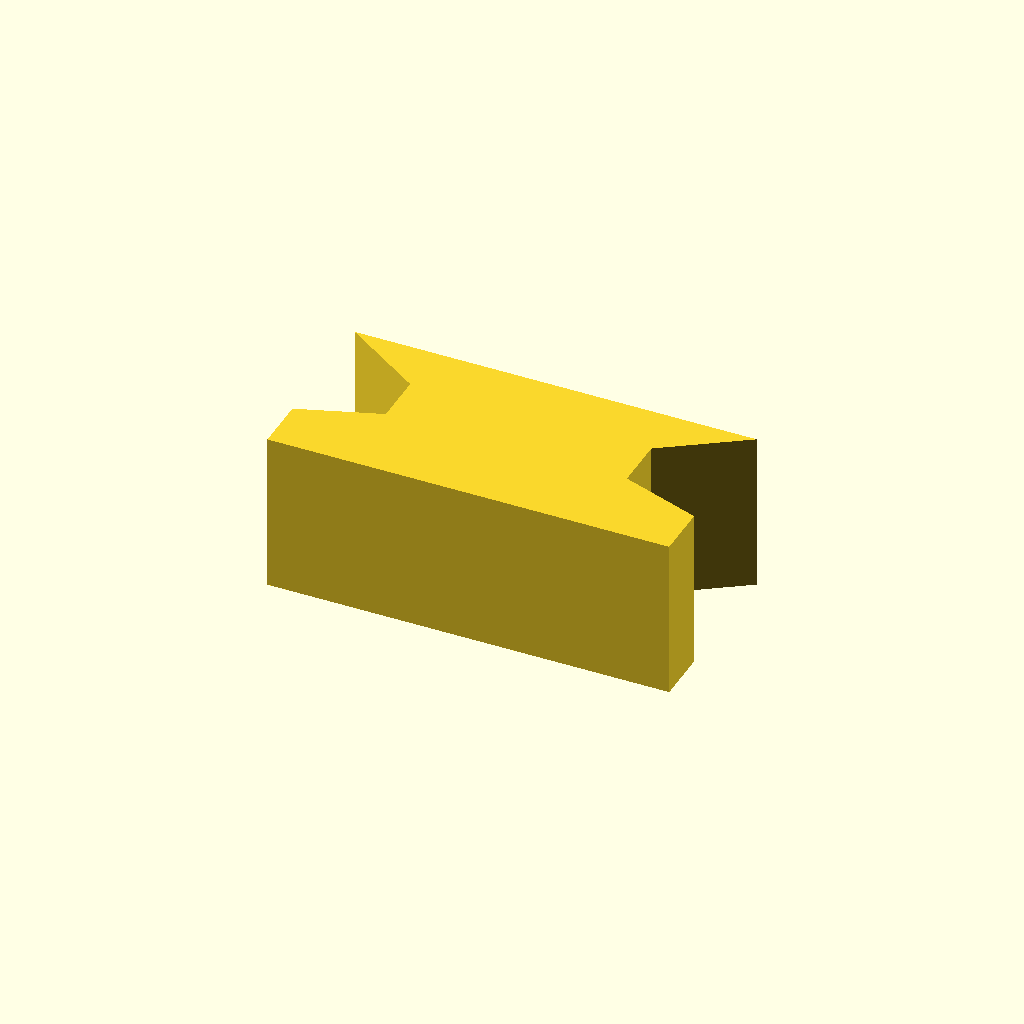
Cell 1 — every parameter at its default value.
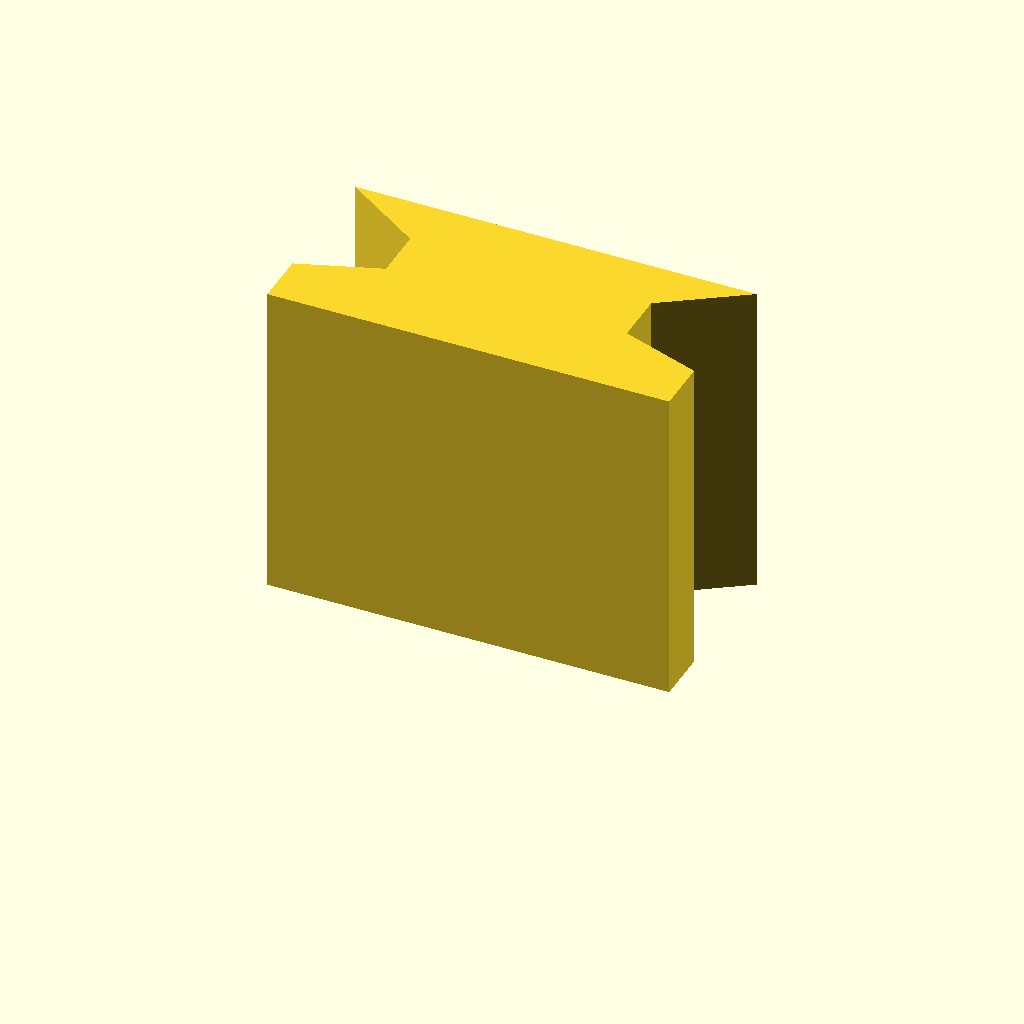
Cell 2: the same model with profile_height = 24.
All cells are drawn from one camera (rotation 55°, 0°, 25°, orthographic, colour scheme Cornfield), so only the parameter changes between them.
OpenSCAD source file optional_data/data/sketch1/keybars/part_0089.scad:
$fn = 32;

// ----------------------------------------------------------------------
// Key bar: dovetail key, 12 mm thick
// ----------------------------------------------------------------------

// --- parameters (mm) ---
profile_height = 12;      // extrusion height
profile_points = 10;      // points of the closed outline

profile = [[0, 0], [30, 0], [30, 4], [24, 6.1], [24, 10], [30, 14], [0, 14], [6, 10], [6, 6.1], [0, 4]];  // single closed polygon, 10 points, counter clockwise

// --- the one profile operation ---
linear_extrude(height = profile_height) polygon(points = profile);
Parameter table extracted from the source (name, type, default, range or options):
profile_height: number, default 12
profile_points: number, default 10
